Run: headless pygame with SDL's dummy video driver; simulated clock (each Clock.tick advances the game by its frame time, no real sleeping); random seed 0; keys injected as events and as key.get_pressed() state; mouse plan: one left click at the window centre at the start of phase 2, then a move to the lower-right quarter at the start of phase 3.
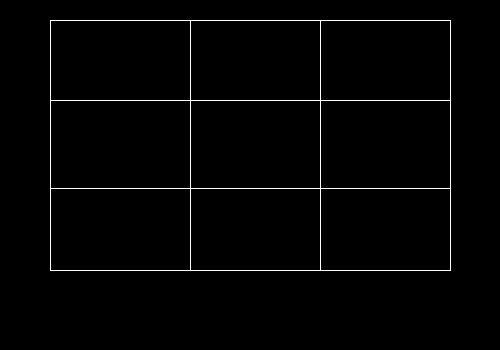
Frame 1 of 4 · flips 1–60 · no input
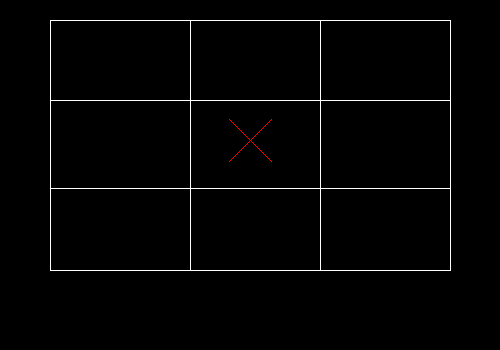
Frame 2 of 4 · flips 61–180 · clicked the window centre · tapped SPACE, RETURN · held RIGHT (→), D
Frame 3 of 4 · flips 181–300 · moved the mouse to the lower-right quarter · held DOWN (↓), S · screen unchanged from frame 2, image omitted
Frame 4 of 4 · flips 301–420 · held LEFT (←), A, UP (↑), W · screen unchanged from frame 3, image omitted

The pygame program that drew these frames:

import pygame

pygame.init()
gameDisplay = pygame.display.set_mode((500, 350))
pygame.display.set_caption('XO')
clock = pygame.time.Clock()
x = 0
y = 0
xwin = False
owin = False
xturn = True
white = (255, 255, 255)
blue = (0, 0, 255)
red = (255, 0, 0)
Matrix = [[-1 for x in range(3)] for x in range(3)]
x_axies = [0 for x in range(4)]
y_axies = [0 for x in range(4)]
x_axies[0] = 50
x_axies[1] = 190
x_axies[2] = 320
x_axies[3] = 450
y_axies[0] = 20
y_axies[1] = 100
y_axies[2] = 180
y_axies[3] = 270


def drawX(x_x, x_y):
    pygame.draw.line(gameDisplay, red, (x_x + 21, x_y - 21), (x_x - 21, x_y + 21))
    pygame.draw.line(gameDisplay, red, (x_x - 21, x_y - 21), (x_x + 21, x_y + 21))


def drawO(o_x, o_y):
    pygame.draw.circle(gameDisplay, red, (o_x, o_y), 20, 1)


def xwon():
    if Matrix[0][0] == 0 and Matrix[0][1] == 0 and Matrix[0][2] == 0:
        return True
    elif Matrix[1][0] == 0 and Matrix[1][1] == 0 and Matrix[1][2] == 0:
        return True
    elif Matrix[2][0] == 0 and Matrix[2][1] == 0 and Matrix[2][2] == 0:
        return True
    elif Matrix[0][0] == 0 and Matrix[1][0] == 0 and Matrix[2][0] == 0:
        return True
    elif Matrix[0][1] == 0 and Matrix[1][1] == 0 and Matrix[2][1] == 0:
        return True
    elif Matrix[0][2] == 0 and Matrix[1][2] == 0 and Matrix[2][2] == 0:
        return True
    elif Matrix[0][0] == 0 and Matrix[1][1] == 0 and Matrix[2][2] == 0:
        return True
    elif Matrix[2][0] == 0 and Matrix[1][1] == 0 and Matrix[0][2] == 0:
        return True
    else:
        return False


def owon():
    if Matrix[0][0] == 1 and Matrix[0][1] == 1 and Matrix[0][2] == 1:
        return True
    elif Matrix[1][0] == 1 and Matrix[1][1] == 1 and Matrix[1][2] == 1:
        return True
    elif Matrix[2][0] == 1 and Matrix[2][1] == 1 and Matrix[2][2] == 1:
        return True
    elif Matrix[0][0] == 1 and Matrix[1][0] == 1 and Matrix[2][0] == 1:
        return True
    elif Matrix[0][1] == 1 and Matrix[1][1] == 1 and Matrix[2][1] == 1:
        return True
    elif Matrix[0][2] == 1 and Matrix[1][2] == 1 and Matrix[2][2] == 1:
        return True
    elif Matrix[0][0] == 1 and Matrix[1][1] == 1 and Matrix[2][2] == 1:
        return True
    elif Matrix[2][0] == 1 and Matrix[1][1] == 1 and Matrix[0][2] == 1:
        return True
    else:
        return False


while not (xwin or owin):
    pygame.draw.line(gameDisplay, white, (50, 20), (450, 20))
    pygame.draw.line(gameDisplay, white, (50, 270), (450, 270))
    pygame.draw.line(gameDisplay, white, (50, 20), (50, 270))
    pygame.draw.line(gameDisplay, white, (450, 20), (450, 270))
    pygame.draw.line(gameDisplay, white, (190, 20), (190, 270))
    pygame.draw.line(gameDisplay, white, (320, 20), (320, 270))
    pygame.draw.line(gameDisplay, white, (50, 100), (450, 100))
    pygame.draw.line(gameDisplay, white, (50, 188), (450, 188))

    for event in pygame.event.get():
        if event.type == pygame.QUIT:
            exit()
        if event.type == pygame.MOUSEBUTTONDOWN:
            x, y = pygame.mouse.get_pos()
            if x_axies[3] > x > x_axies[2]:
                if y_axies[3] > y > y_axies[2]:
                    if Matrix[2][2] == -1:
                        if xturn:
                            drawX(385, 225)
                            xturn = False
                            Matrix[2][2] = 0
                        else:
                            drawO(385, 225)
                            xturn = True
                            Matrix[2][2] = 1
                elif y_axies[2] > y > y_axies[1]:
                    if Matrix[2][1] == -1:
                        if xturn:
                            drawX(385, 140)
                            xturn = False
                            Matrix[2][1] = 0
                        else:
                            drawO(385, 140)
                            xturn = True
                            Matrix[2][1] = 1
                elif y_axies[1] > y > y_axies[0]:
                    if Matrix[2][0] == -1:
                        if xturn:
                            drawX(385, 60)
                            xturn = False
                            Matrix[2][0] = 0
                        else:
                            drawO(385, 60)
                            xturn = True
                            Matrix[2][0] = 1
            elif x_axies[2] > x > x_axies[1]:
                if y_axies[3] > y > y_axies[2]:
                    if Matrix[1][2] == -1:
                        if xturn:
                            drawX(250, 225)
                            xturn = False
                            Matrix[1][2] = 0
                        else:
                            drawO(250, 225)
                            xturn = True
                            Matrix[1][2] = 1
                elif y_axies[2] > y > y_axies[1]:
                    if Matrix[1][1] == -1:
                        if xturn:
                            drawX(250, 140)
                            xturn = False
                            Matrix[1][1] = 0
                        else:
                            drawO(250, 140)
                            xturn = True
                            Matrix[1][1] = 1
                elif y_axies[1] > y > y_axies[0]:
                    if Matrix[1][0] == -1:
                        if xturn:
                            drawX(250, 60)
                            xturn = False
                            Matrix[1][0] = 0
                        else:
                            drawO(250, 60)
                            xturn = True
                            Matrix[1][0] = 1
            elif x_axies[1] > x > x_axies[0]:
                if y_axies[3] > y > y_axies[2]:
                    if Matrix[0][2] == -1:
                        if xturn:
                            drawX(120, 225)
                            xturn = False
                            Matrix[0][2] = 0
                        else:
                            drawO(120, 225)
                            xturn = True
                            Matrix[0][2] = 1
                elif y_axies[2] > y > y_axies[1]:
                    if Matrix[0][1] == -1:
                        if xturn:
                            drawX(120, 140)
                            xturn = False
                            Matrix[0][1] = 0
                        else:
                            drawO(120, 140)
                            xturn = True
                            Matrix[0][1] = 1
                elif y_axies[1] > y > y_axies[0]:
                    if Matrix[0][0] == -1:
                        if xturn:
                            drawX(120, 60)
                            xturn = False
                            Matrix[0][0] = 0
                        else:
                            drawO(120, 60)
                            xturn = True
                            Matrix[0][0] = 1
    xwin = xwon()
    owin = owon()
    pygame.display.update()
    clock.tick(20)
if xwin:
    print('x won')
if owin:
    print('o won')
pygame.quit()
quit()
